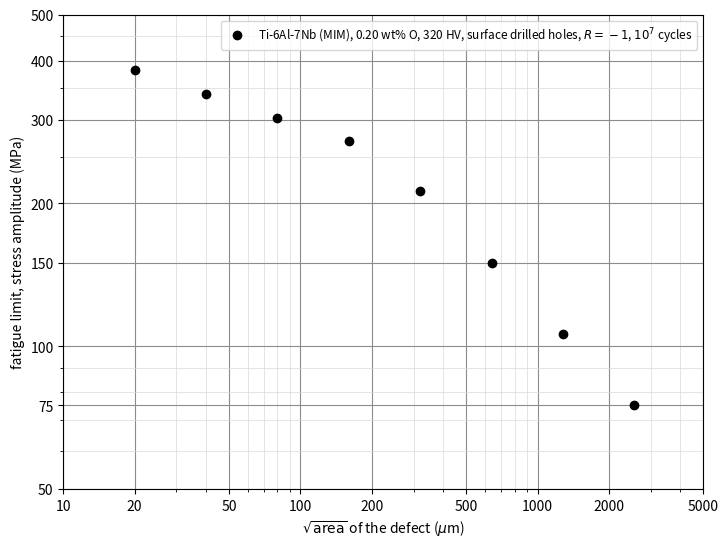

Source code (Python):
"""Kitagawa diagram for task09 v3: fatigue limit against sqrt(area) of surface drilled holes, log-log, from the model in verify_key.py."""
import math, matplotlib
matplotlib.use("Agg")
import matplotlib.pyplot as plt
from matplotlib.ticker import FixedLocator, FixedFormatter, NullFormatter
HV = 320; DK = 150.0 * 0.65 * math.sqrt(math.pi * 640e-6)
def sw(s): return min(1.43 * (HV + 120) / s ** (1 / 6), DK / (0.65 * math.sqrt(math.pi * s * 1e-6)))
pts = [20, 40, 80, 160, 320, 640, 1280, 2560]
fig, ax = plt.subplots(figsize=(7.2, 5.4))
ax.set_xscale("log"); ax.set_yscale("log")
xt = [10, 20, 50, 100, 200, 500, 1000, 2000, 5000]; yt = [50, 75, 100, 150, 200, 300, 400, 500]
ax.xaxis.set_major_locator(FixedLocator(xt)); ax.xaxis.set_major_formatter(FixedFormatter([str(v) for v in xt]))
ax.yaxis.set_major_locator(FixedLocator(yt)); ax.yaxis.set_major_formatter(FixedFormatter([str(v) for v in yt]))
ax.xaxis.set_minor_locator(FixedLocator([v * m for v in (10, 100, 1000) for m in range(1, 10)] + [5000]))
ax.yaxis.set_minor_locator(FixedLocator(list(range(50, 100, 10)) + list(range(100, 500, 50)) + [500]))
ax.xaxis.set_minor_formatter(NullFormatter()); ax.yaxis.set_minor_formatter(NullFormatter())
ax.grid(True, which="major", color="0.55", lw=0.8); ax.grid(True, which="minor", color="0.85", lw=0.5)
ax.plot([s for s in pts], [sw(s) for s in pts], "o", color="black", ms=6, label="Ti-6Al-7Nb (MIM), 0.20 wt% O, 320 HV, surface drilled holes, $R=-1$, $10^7$ cycles")
ax.set_xlim(10, 5000); ax.set_ylim(50, 500)
ax.set_xlabel(r"$\sqrt{\mathrm{area}}$ of the defect ($\mu$m)"); ax.set_ylabel("fatigue limit, stress amplitude (MPa)")
ax.legend(loc="upper right", fontsize=8.5, frameon=True)
fig.tight_layout(pad=0.4); fig.savefig("image.png", dpi=300, facecolor="white"); fig.savefig("image.pdf", facecolor="white")
print("figure written; points:", [(s, round(sw(s), 1)) for s in pts])
